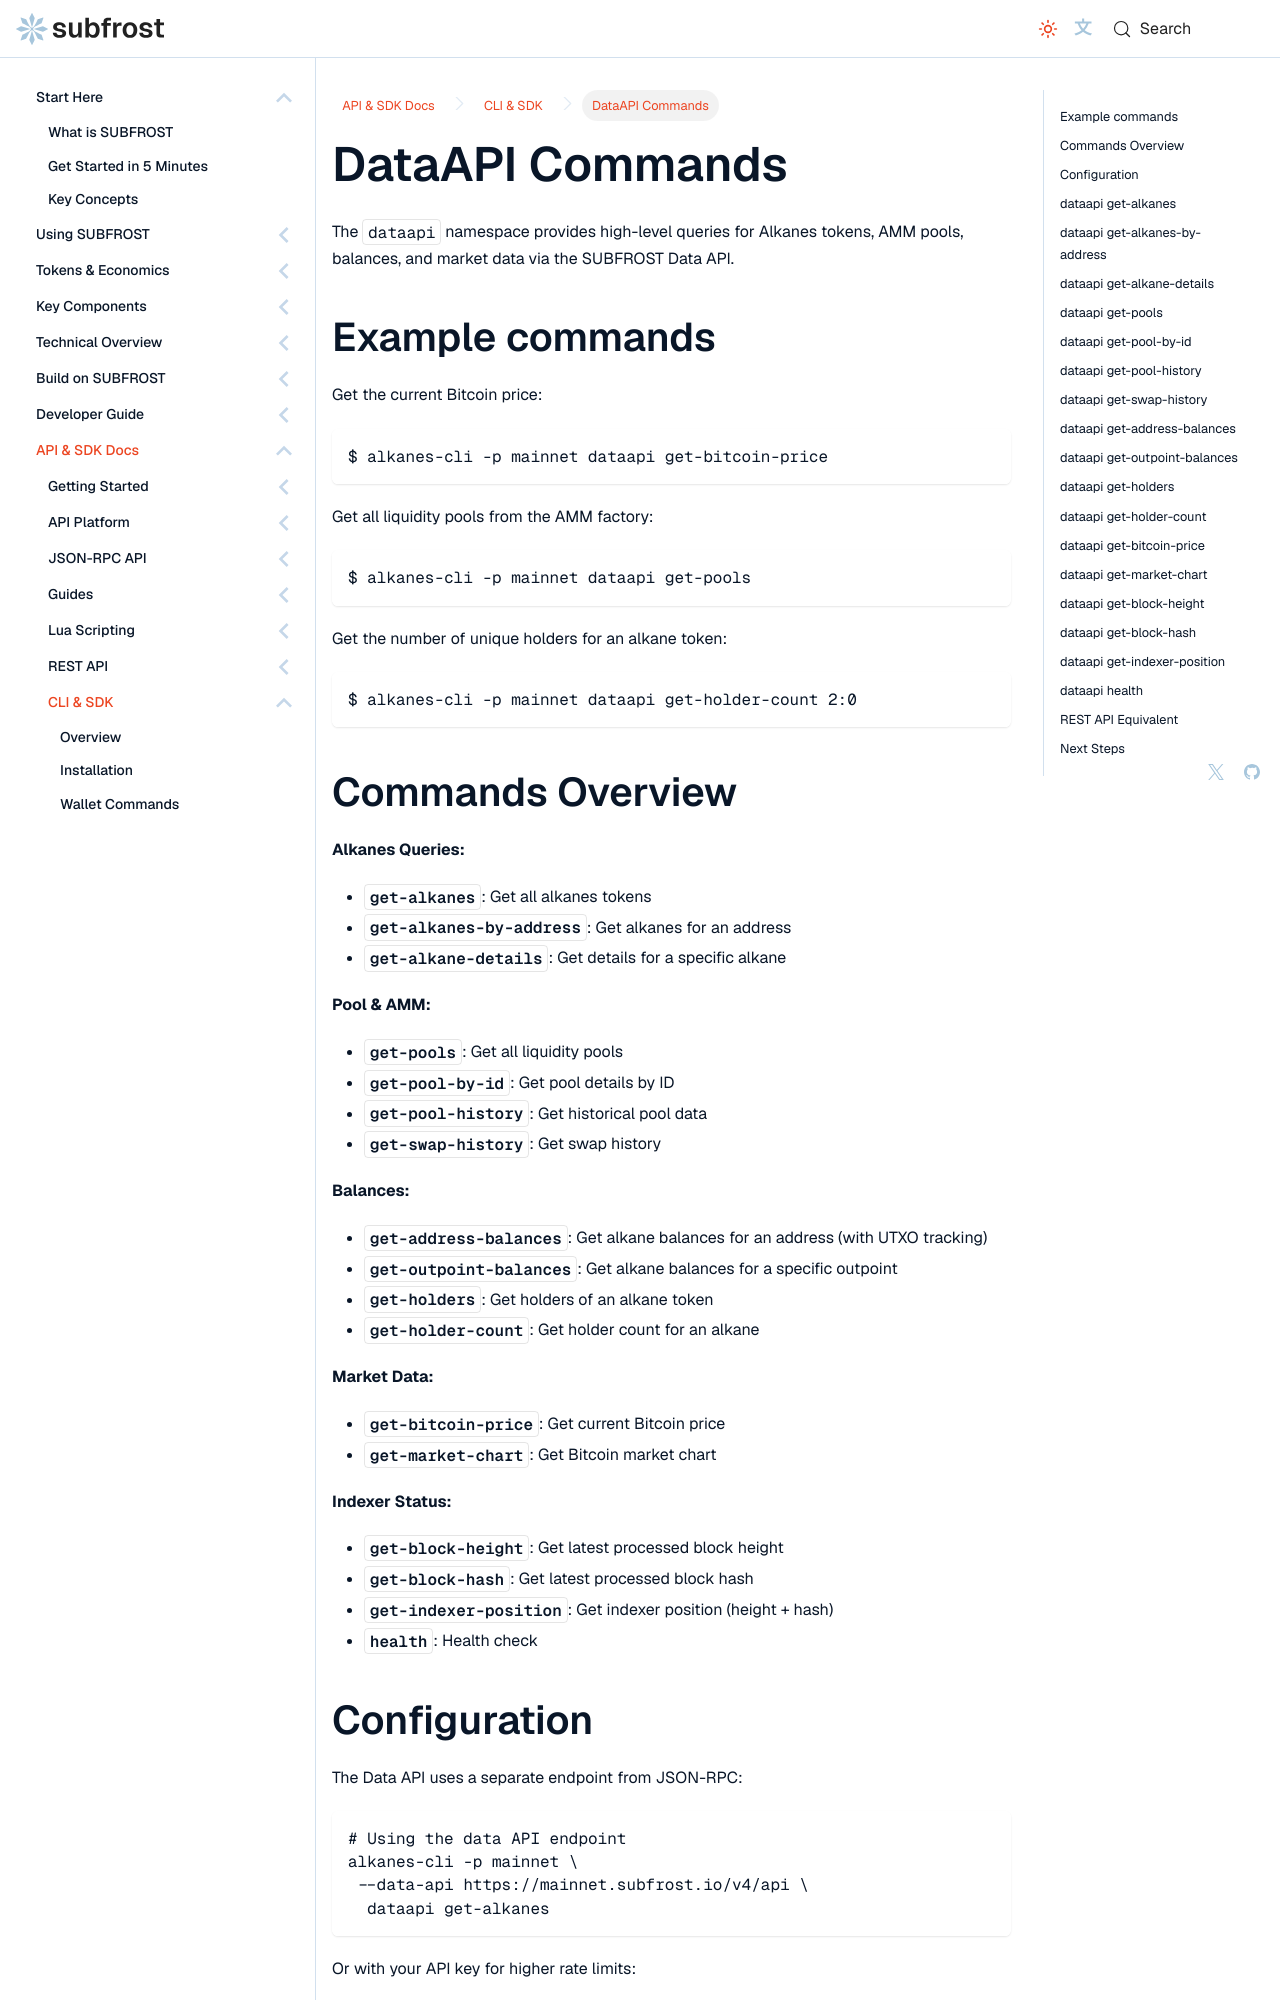

repository: Vdto88/subfrost-docs-preview · page: api-reference/cli-sdk/dataapi/index.html · generator: docusaurus

---
title: DataAPI Commands
sidebar_label: DataAPI Commands
sidebar_position: 8
description: High-level queries for Alkanes tokens, AMM pools, balances, and market data via alkanes-cli.
---

# DataAPI Commands

The `dataapi` namespace provides high-level queries for Alkanes tokens, AMM pools, balances, and market data via the SUBFROST Data API.

## Example commands

Get the current Bitcoin price:

```bash
$ alkanes-cli -p mainnet dataapi get-bitcoin-price
```

Get all liquidity pools from the AMM factory:

```bash
$ alkanes-cli -p mainnet dataapi get-pools
```

Get the number of unique holders for an alkane token:

```bash
$ alkanes-cli -p mainnet dataapi get-holder-count 2:0
```
